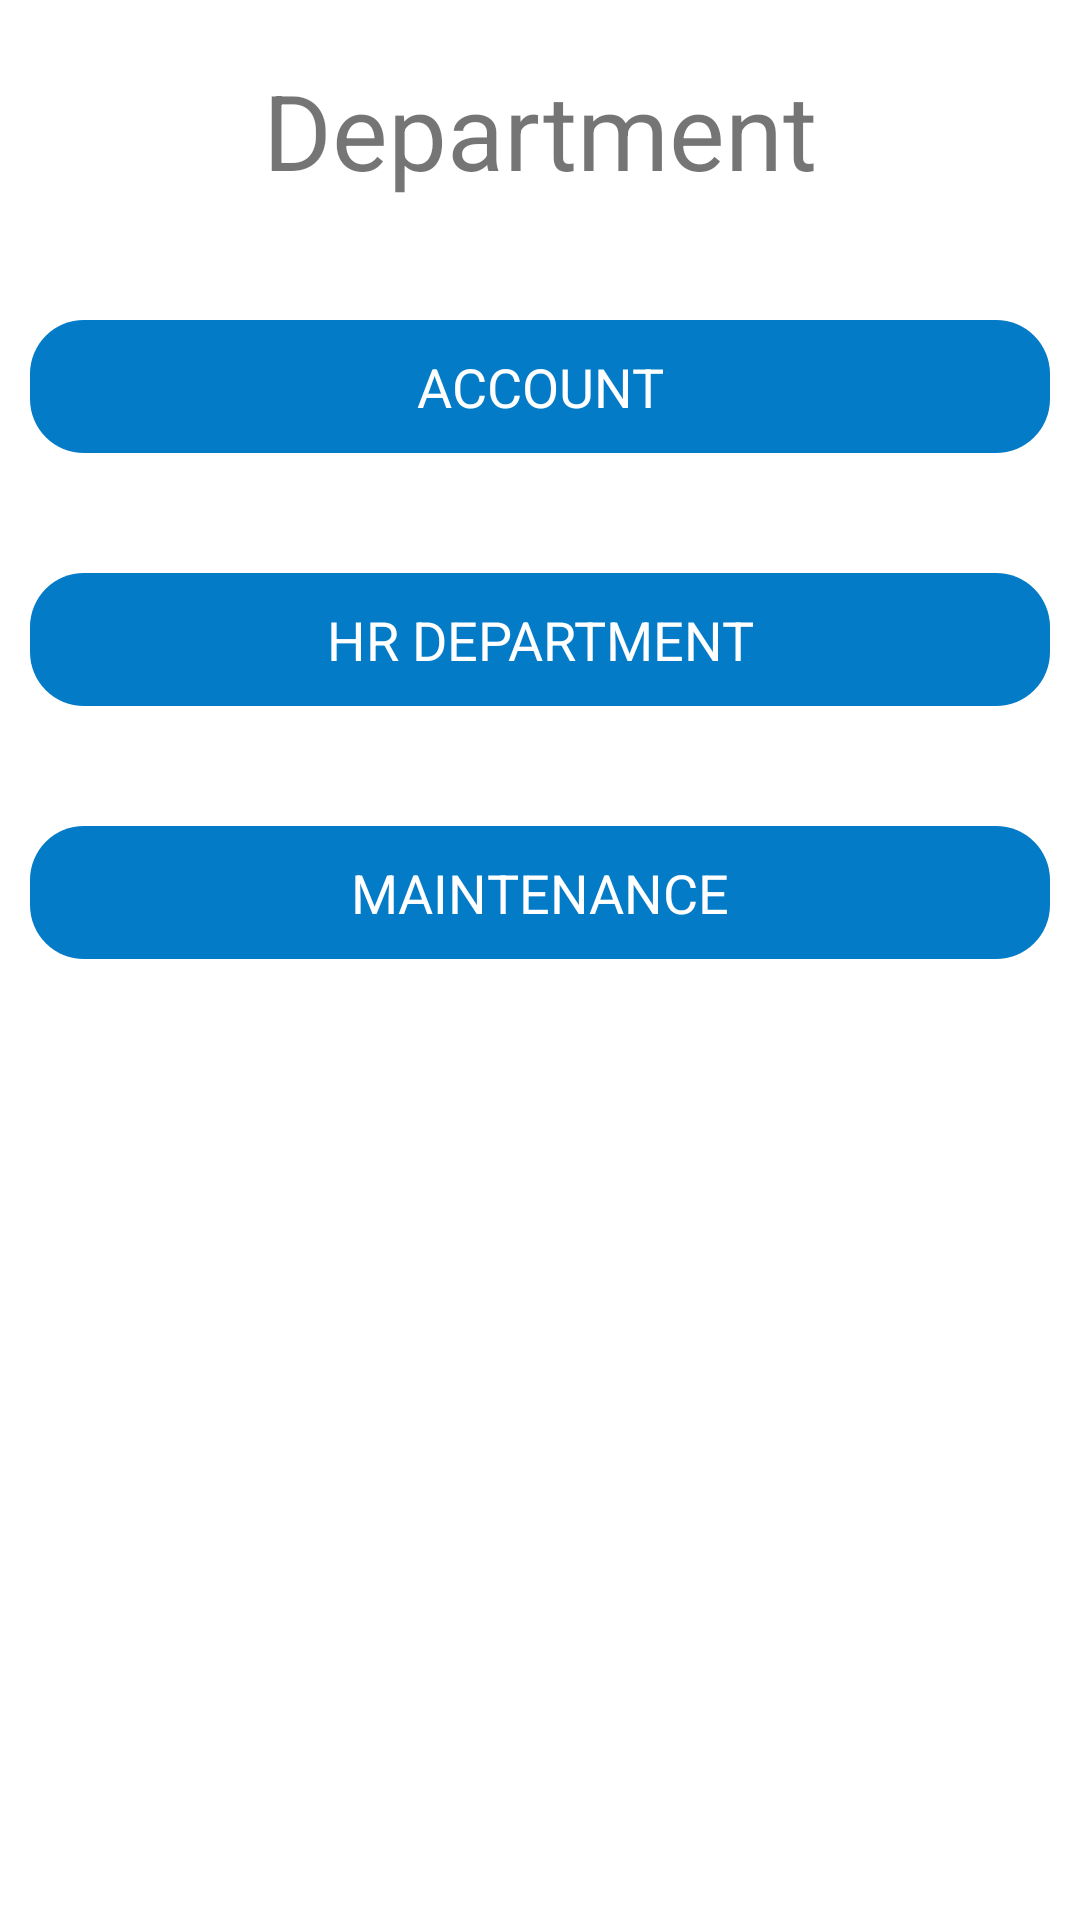

Layout XML and referenced resources for this Android screen:
<!-- AndroidManifest.xml: application theme Theme.ColourMoon -->
<!-- res/layout/activity_main.xml -->
<?xml version="1.0" encoding="utf-8"?>
<androidx.constraintlayout.widget.ConstraintLayout xmlns:android="http://schemas.android.com/apk/res/android"
    xmlns:app="http://schemas.android.com/apk/res-auto"
    xmlns:tools="http://schemas.android.com/tools"
    android:layout_width="match_parent"
    android:layout_height="match_parent"
    android:id="@+id/main"
    tools:context=".view.MainActivity">

    <TextView
        android:id="@+id/header_title"
        android:layout_width="wrap_content"
        android:layout_height="wrap_content"
        android:text="Department"
        android:textSize="35sp"
        android:layout_marginTop="20dp"
        app:layout_constraintLeft_toLeftOf="parent"
        app:layout_constraintRight_toRightOf="parent"
        app:layout_constraintTop_toTopOf="parent" />
    <androidx.appcompat.widget.AppCompatTextView
        android:id="@+id/account"
        android:layout_width="match_parent"
        android:layout_height="wrap_content"
        android:layout_marginLeft="10dp"
        android:layout_marginRight="10dp"
        android:layout_marginTop="40dp"
        android:background="@drawable/curve_textview_blue"
        android:gravity="center"
        android:padding="10dp"
        android:text="ACCOUNT"
        android:textColor="@color/white"
        android:textSize="18sp"
        app:layout_constraintTop_toBottomOf="@id/header_title"
        app:layout_constraintStart_toStartOf="parent"
        app:layout_constraintEnd_toEndOf="parent"/>

    <androidx.appcompat.widget.AppCompatTextView
        android:id="@+id/hr"
        android:layout_width="match_parent"
        android:layout_height="wrap_content"
        android:layout_marginLeft="10dp"
        android:layout_marginRight="10dp"
        android:layout_marginTop="40dp"
        android:background="@drawable/curve_textview_blue"
        android:gravity="center"
        android:padding="10dp"
        android:text="HR DEPARTMENT"
        android:textColor="@color/white"
        android:textSize="18sp"

        app:layout_constraintTop_toBottomOf="@id/account"
        app:layout_constraintStart_toStartOf="parent"
        app:layout_constraintEnd_toEndOf="parent"/>
    <androidx.appcompat.widget.AppCompatTextView
        android:id="@+id/maintain"
        android:layout_width="match_parent"
        android:layout_height="wrap_content"
        android:layout_marginLeft="10dp"
        android:layout_marginRight="10dp"
        android:layout_marginTop="40dp"
        android:background="@drawable/curve_textview_blue"
        android:gravity="center"
        android:padding="10dp"

        android:text="MAINTENANCE"
        android:textColor="@color/white"
        android:textSize="18sp"
        app:layout_constraintTop_toBottomOf="@id/hr"
        app:layout_constraintStart_toStartOf="parent"
        app:layout_constraintEnd_toEndOf="parent"/>
</androidx.constraintlayout.widget.ConstraintLayout>
<!-- resources referenced by this layout -->
<resources>
  <color name="white">#FFFFFFFF</color>
  <!-- drawable curve_textview_blue (drawable) -->
  <?xml version="1.0" encoding="utf-8"?>
  <shape xmlns:android="http://schemas.android.com/apk/res/android"
      android:shape="rectangle"
      android:padding="10dp">
  
      <solid android:color="@color/blue" />
      <corners
          android:bottomRightRadius="18dp"
          android:bottomLeftRadius="18dp"
          android:topLeftRadius="18dp"
          android:topRightRadius="18dp" />
  
  </shape>
  <style name="Theme.ColourMoon" parent="Theme.MaterialComponents.DayNight.NoActionBar">
          
          <item name="colorPrimary">@color/blue</item>
          <item name="colorPrimaryVariant">@color/blue</item>
          <item name="colorOnPrimary">@color/white</item>
          
          <item name="colorSecondary">@color/teal_200</item>
          <item name="colorSecondaryVariant">@color/teal_700</item>
          <item name="colorOnSecondary">@color/black</item>
          
          <item name="android:statusBarColor" tools:targetApi="l">?attr/colorPrimaryVariant</item>
          
      </style>
  <color name="blue">#047BC7</color>
  <color name="teal_200">#FF03DAC5</color>
  <color name="teal_700">#FF018786</color>
  <color name="black">#FF000000</color>
</resources>
